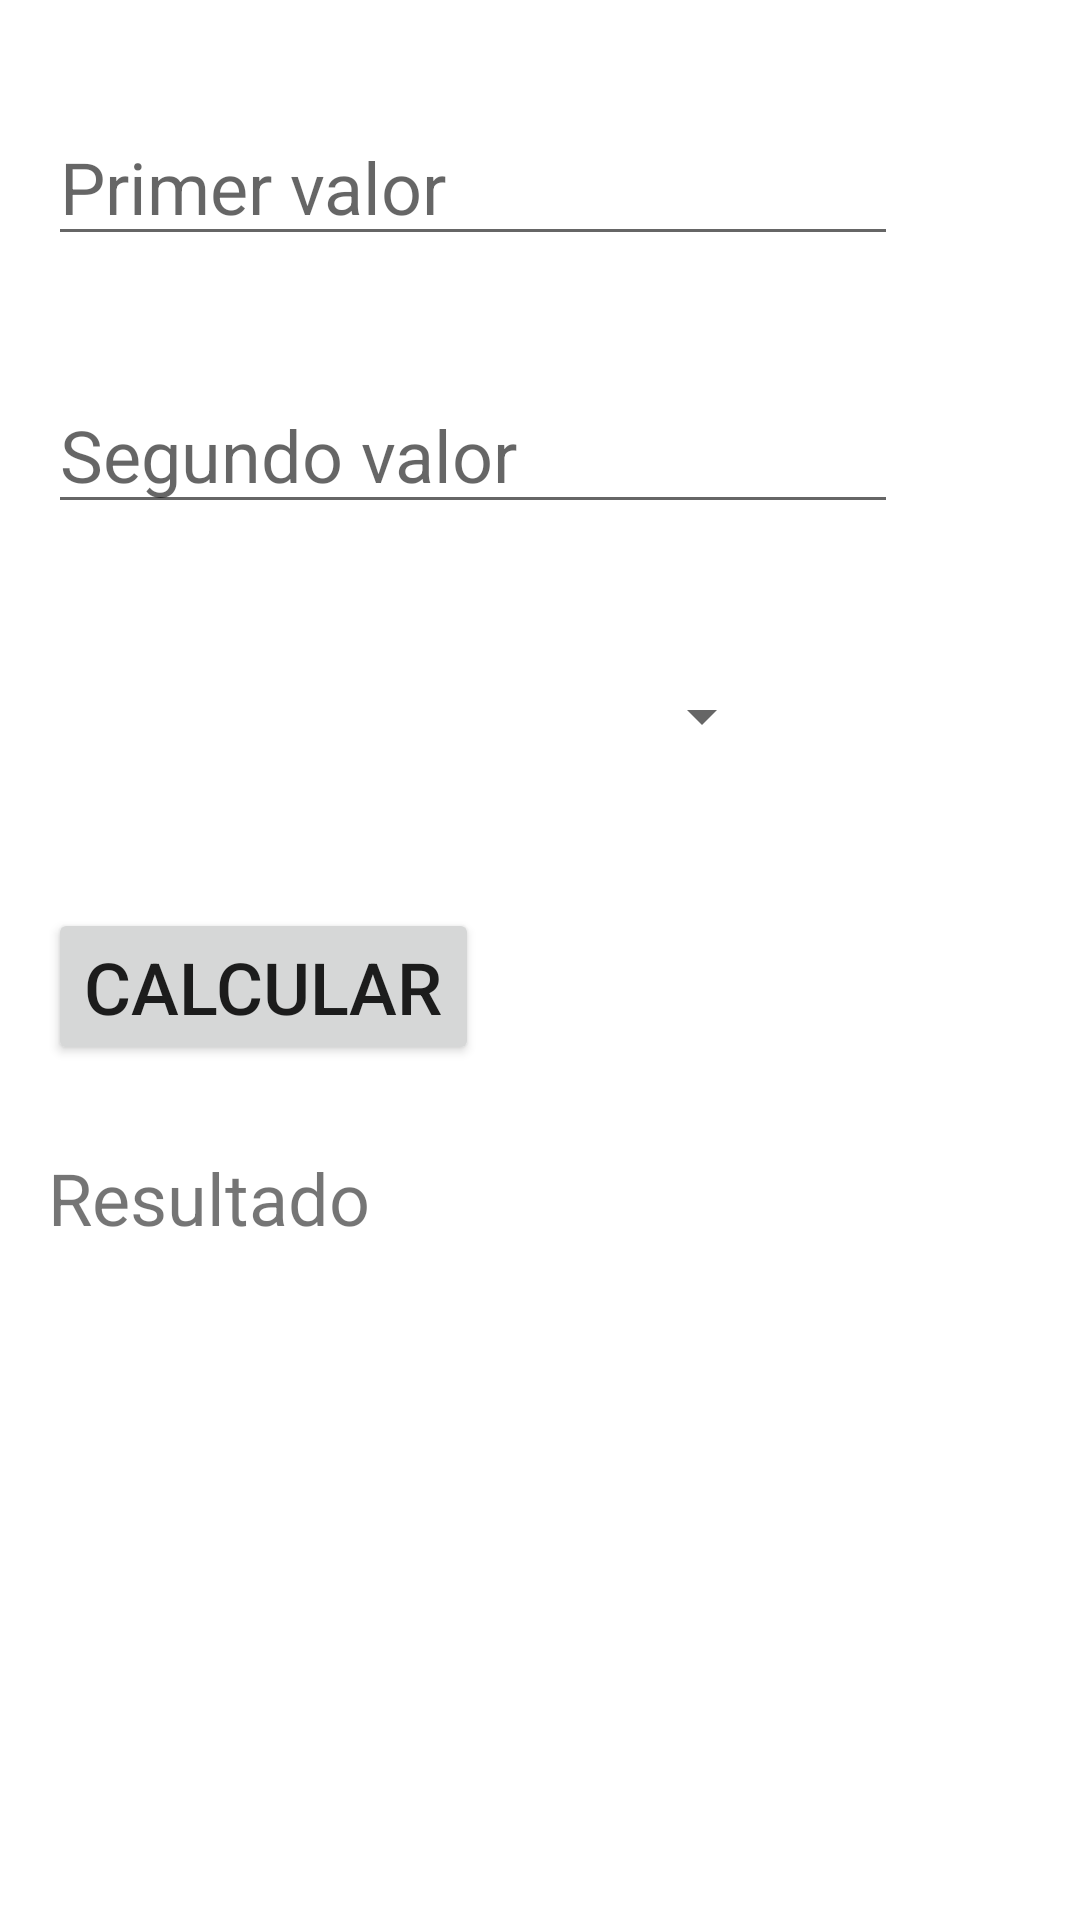

Here is an Android app screen rendered from its layout file. Give the layout XML and the strings, colors and styles it references.
<!-- AndroidManifest.xml: application theme Theme.App_Spinner -->
<!-- res/layout/activity_main.xml -->
<?xml version="1.0" encoding="utf-8"?>
<androidx.constraintlayout.widget.ConstraintLayout xmlns:android="http://schemas.android.com/apk/res/android"
    xmlns:app="http://schemas.android.com/apk/res-auto"
    xmlns:tools="http://schemas.android.com/tools"
    android:layout_width="match_parent"
    android:layout_height="match_parent"
    tools:context=".MainActivity">

    <Spinner
        android:id="@+id/spinner"
        android:layout_width="242dp"
        android:layout_height="48dp"
        android:layout_marginStart="16dp"
        android:layout_marginTop="40dp"
        app:layout_constraintStart_toStartOf="parent"
        app:layout_constraintTop_toBottomOf="@+id/txt_valor2" />

    <Button
        android:id="@+id/button"
        android:layout_width="wrap_content"
        android:layout_height="wrap_content"
        android:layout_marginStart="16dp"
        android:layout_marginTop="40dp"
        android:onClick="calcular"
        android:text="@string/button"
        android:textSize="24sp"
        app:layout_constraintStart_toStartOf="parent"
        app:layout_constraintTop_toBottomOf="@+id/spinner" />

    <TextView
        android:id="@+id/tv_resultado"
        android:layout_width="wrap_content"
        android:layout_height="wrap_content"
        android:layout_marginStart="16dp"
        android:layout_marginTop="28dp"
        android:text="@string/tv_resultado"
        android:textSize="24sp"
        app:layout_constraintStart_toStartOf="parent"
        app:layout_constraintTop_toBottomOf="@+id/button" />

    <EditText
        android:id="@+id/txt_valor1"
        android:layout_width="wrap_content"
        android:layout_height="wrap_content"
        android:layout_marginStart="16dp"
        android:layout_marginTop="36dp"
        android:ems="10"
        android:hint="@string/txt_valor1"
        android:inputType="number"
        android:textSize="24sp"
        app:layout_constraintStart_toStartOf="parent"
        app:layout_constraintTop_toTopOf="parent" />

    <EditText
        android:id="@+id/txt_valor2"
        android:layout_width="wrap_content"
        android:layout_height="wrap_content"
        android:layout_marginStart="16dp"
        android:layout_marginTop="40dp"
        android:ems="10"
        android:hint="@string/txt_valor2"
        android:inputType="number"
        android:textSize="24sp"
        app:layout_constraintStart_toStartOf="parent"
        app:layout_constraintTop_toBottomOf="@+id/txt_valor1" />
</androidx.constraintlayout.widget.ConstraintLayout>
<!-- resources referenced by this layout -->
<resources>
  <string name="button">CALCULAR</string>
  <string name="tv_resultado">Resultado</string>
  <string name="txt_valor1">Primer valor</string>
  <string name="txt_valor2">Segundo valor</string>
  <style name="Theme.App_Spinner" parent="Theme.MaterialComponents.DayNight.DarkActionBar">
          
          <item name="colorPrimary">@color/purple_500</item>
          <item name="colorPrimaryVariant">@color/purple_700</item>
          <item name="colorOnPrimary">@color/white</item>
          
          <item name="colorSecondary">@color/teal_200</item>
          <item name="colorSecondaryVariant">@color/teal_700</item>
          <item name="colorOnSecondary">@color/black</item>
          
          <item name="android:statusBarColor" tools:targetApi="l">?attr/colorPrimaryVariant</item>
          
      </style>
  <!-- not gathered from this repository: default colours our renderer supplied (Android Studio template values) -->
  <color name="purple_500">#FF6200EE</color>
  <color name="purple_700">#FF3700B3</color>
  <color name="teal_200">#FF03DAC5</color>
  <color name="teal_700">#FF018786</color>
  <color name="black">#FF000000</color>
  <color name="white">#FFFFFFFF</color>
</resources>
